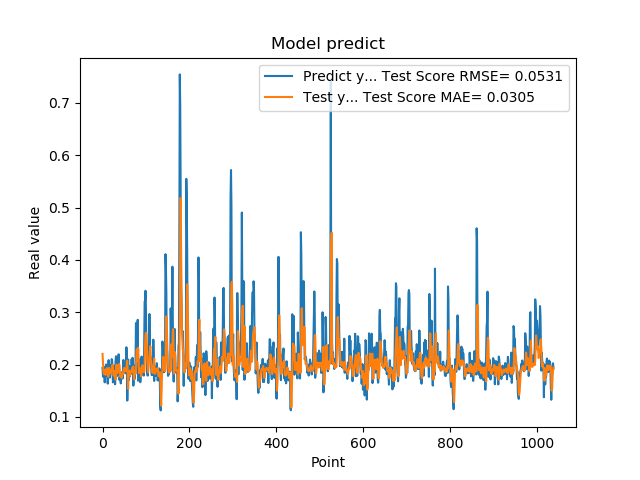

Source data for this figure (header and first rows):
1.935185045003890991e-01, 2.204582124869873538e-01
1.787700653076171875e-01, 2.046186699993307323e-01
1.761920750141144076e-01, 1.870600965978971297e-01
1.861467957496643066e-01, 1.820448868931549002e-01
1.954913884401321134e-01, 1.838648174784490164e-01
1.660518944263458530e-01, 1.894141075818770725e-01
1.907722949981689176e-01, 1.827618103993761678e-01
1.898660957813262939e-01, 1.802147184438399052e-01
2.001174986362457275e-01, 1.895091551481178360e-01
1.948629021644592563e-01, 1.915911444942972885e-01
1.779100298881530762e-01, 1.933100035957404927e-01
1.810636967420578003e-01, 1.871172131613283163e-01
1.635809391736984530e-01, 1.835804923584327952e-01
1.916799396276473999e-01, 1.764960138907973874e-01
2.085516005754470825e-01, 1.792838842839215852e-01
1.828240007162094394e-01, 1.940448290520348229e-01
1.857409924268722534e-01, 1.923337586046273417e-01
1.752161234617233276e-01, 1.862612783834735053e-01
1.845117062330245972e-01, 1.837161343217257603e-01
1.984785944223403931e-01, 1.830526515810727006e-01
1.841159015893935880e-01, 1.895312209240611889e-01
2.104043960571288785e-01, 1.900105891587971219e-01
2.088565975427627841e-01, 1.920600048911144941e-01
1.900728046894073209e-01, 1.995575700105231554e-01
1.658952832221984863e-01, 1.944498963672059988e-01
1.852532625198364535e-01, 1.809271855378204730e-01
1.799222826957702359e-01, 1.784762575368791515e-01
1.978618204593658447e-01, 1.853827725873806731e-01
1.711323857307434082e-01, 1.878123153378024879e-01
1.623787879943847379e-01, 1.854894741439405137e-01
2.059821039438247958e-01, 1.713641114097926021e-01
2.158481031656264981e-01, 1.828563468455834673e-01
1.768843084573745450e-01, 1.999468195996770281e-01
1.834106147289275845e-01, 1.926364610015368350e-01
1.805770993232727051e-01, 1.835956538166578778e-01
2.012096941471099854e-01, 1.851419898895170779e-01
2.066745012998580933e-01, 1.887790723708729634e-01
2.195876985788345337e-01, 1.964334803274653540e-01
1.944769918918609619e-01, 2.010232101363614854e-01
1.704634428024291992e-01, 1.985897172746695916e-01
1.750701963901519775e-01, 1.842392387307931756e-01
1.796004772186279297e-01, 1.772049002704425835e-01
1.640222966670989990e-01, 1.816520363320290044e-01
1.769366562366485596e-01, 1.761061343589623573e-01
1.781685650348663330e-01, 1.744279397342327620e-01
1.855484992265701294e-01, 1.821675723989402695e-01
1.732649058103561401e-01, 1.845829839688589991e-01
1.832000017166137418e-01, 1.828082296085040692e-01
2.088083624839782715e-01, 1.817405337526377951e-01
1.873752027750015536e-01, 1.913893306866191191e-01
1.986005455255508423e-01, 1.937014290103374892e-01
1.863885968923568726e-01, 1.904818272446051342e-01
1.885485500097274780e-01, 1.906903286002750997e-01
1.833238750696182529e-01, 1.879548194063644928e-01
2.096922993659972867e-01, 1.872262359284647126e-01
2.330529242753982544e-01, 1.916334811540918170e-01
2.151579260826110562e-01, 2.050872963318264297e-01
1.312076449394226074e-01, 2.074820564025589287e-01
1.684847325086593628e-01, 1.772361253379297064e-01
2.097207009792327881e-01, 1.536335196103765788e-01
1.697814613580703458e-01, 1.863033973711751001e-01
... 979 more rows
